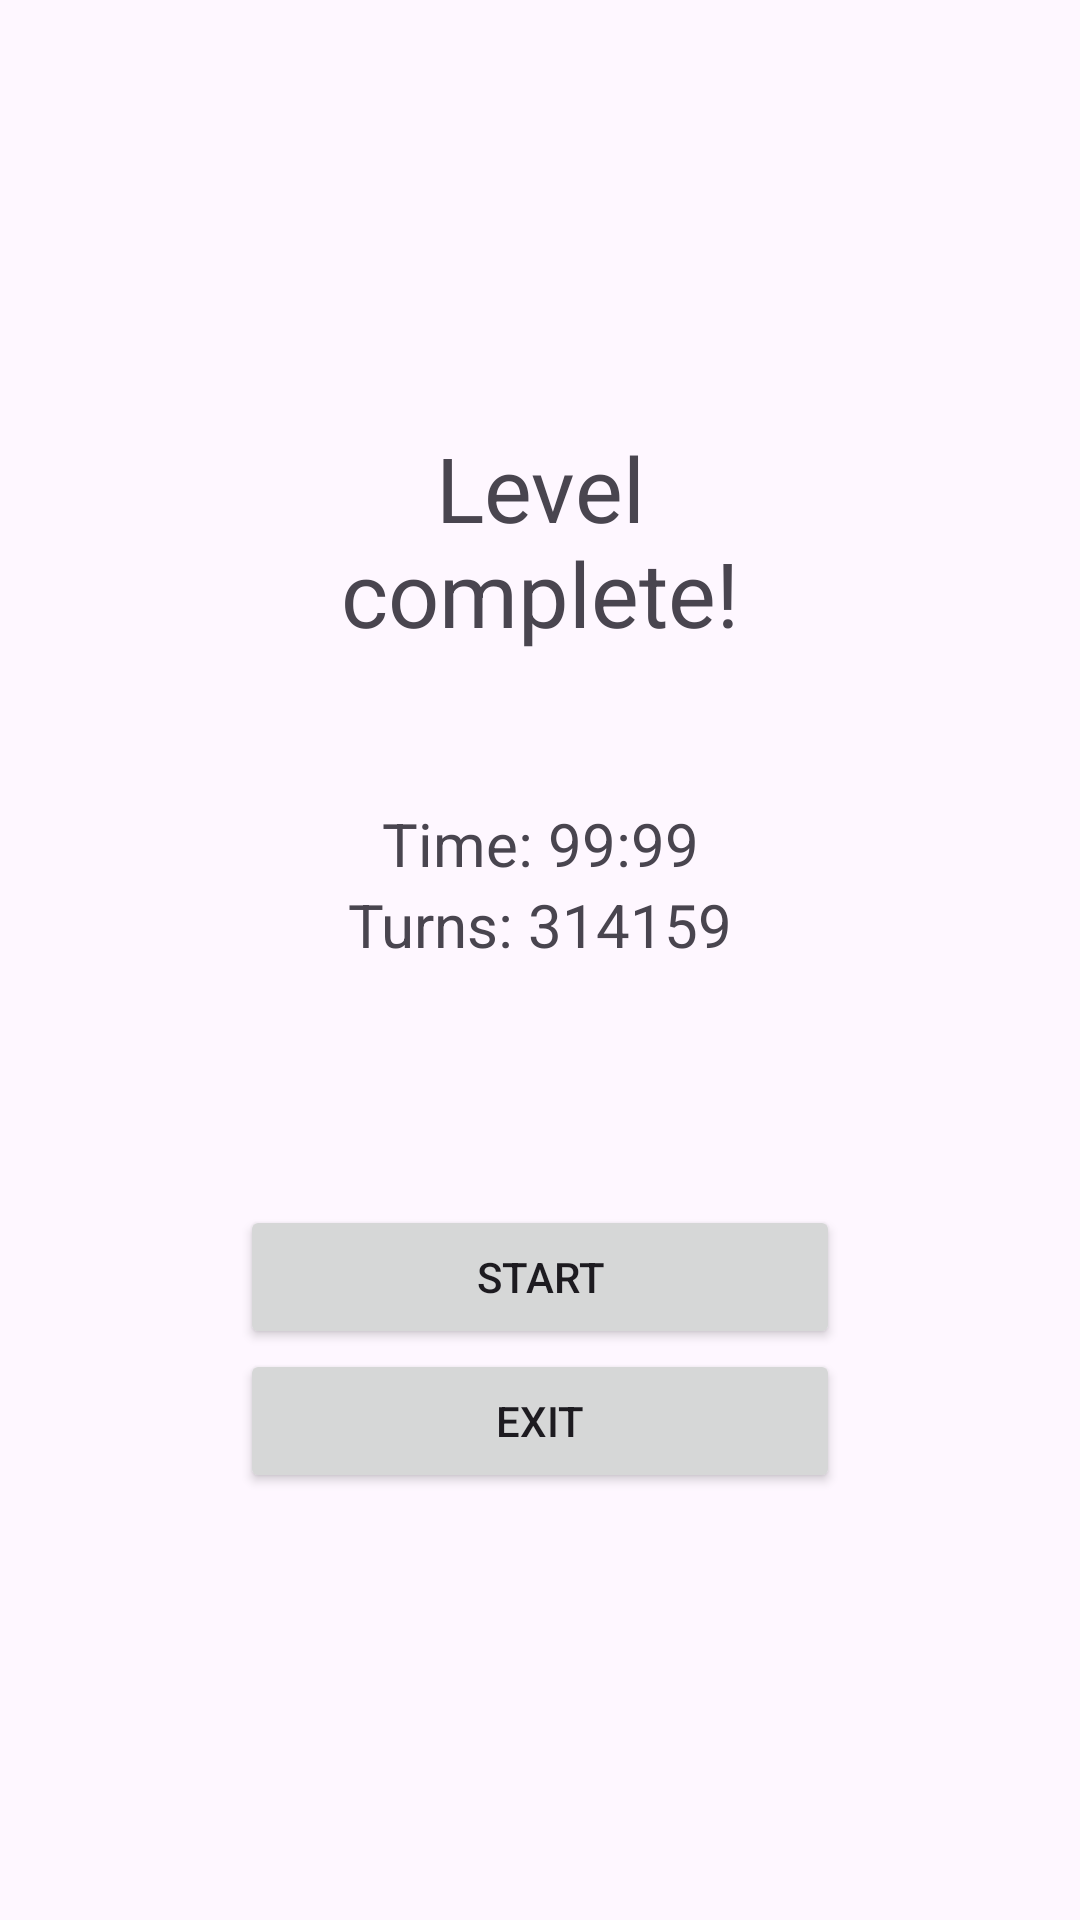

Android layout source for this screen:
<!-- AndroidManifest.xml: application theme Theme.TwentyTwo -->
<!-- res/layout/activity_win.xml -->
<?xml version="1.0" encoding="utf-8"?>
<LinearLayout xmlns:android="http://schemas.android.com/apk/res/android"
    xmlns:app="http://schemas.android.com/apk/res-auto"
    xmlns:tools="http://schemas.android.com/tools"
    android:layout_width="match_parent"
    android:layout_height="match_parent"
    android:orientation="vertical"
    android:gravity="center"
    android:padding="80dp"
    tools:context=".WinActivity">

    <TextView
        android:layout_width="match_parent"
        android:layout_height="wrap_content"
        android:layout_marginBottom="50dp"
        android:textSize="30sp"
        android:gravity="center"
        android:text="@string/win_text"/>

    <TextView
        android:id="@+id/win_time_text"
        android:layout_width="225dp"
        android:layout_height="wrap_content"
        android:textSize="20sp"
        android:text="Time: 99:99"
        android:gravity="center"/>

    <TextView
        android:id="@+id/win_turns_text"
        android:layout_width="225dp"
        android:layout_height="wrap_content"
        android:textSize="20sp"
        android:text="Turns: 314159"
        android:layout_marginBottom="80dp"
        android:gravity="center"/>

    <Button
        android:id="@+id/win_btn_restart"
        android:layout_width="match_parent"
        android:layout_height="wrap_content"
        android:onClick="onClick"
        android:text="@string/main_btn_start" />
    <Button
        android:id="@+id/win_btn_menu"
        android:layout_width="match_parent"
        android:layout_height="wrap_content"
        android:onClick="onClick"
        android:text="@string/main_btn_exit" />


</LinearLayout>
<!-- resources referenced by this layout -->
<resources>
  <string name="main_btn_exit">Exit</string>
  <string name="main_btn_start">Start</string>
  <string name="win_text">Level complete!</string>
  <style name="Theme.TwentyTwo" parent="Base.Theme.TwentyTwo" />
  <style name="Base.Theme.TwentyTwo" parent="Theme.Material3.DayNight.NoActionBar">
          <item name="colorPrimary">@color/colorPrimary</item>
          <item name="colorPrimaryDark">@color/colorPrimaryDark</item>
          <item name="colorAccent">@color/very_light_blue</item>
  
  
  
      </style>
  <color name="colorPrimary">#85BCDE</color>
  <color name="colorPrimaryDark">#7CAECD</color>
  <color name="very_light_blue">#BADCF1</color>
</resources>
